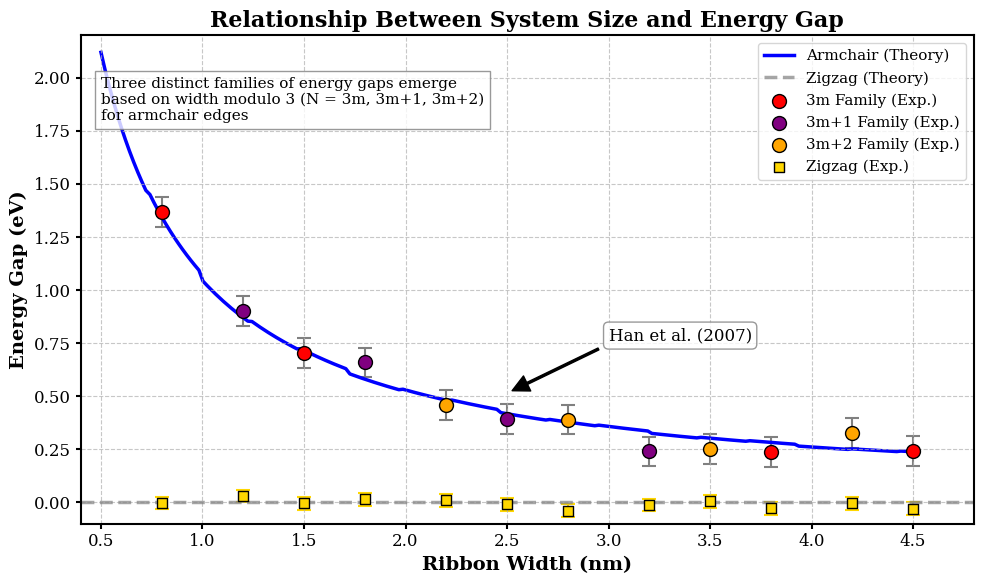

Generate this figure with matplotlib:
# ==============================================================================
# Appendix Fig. 8 -> fig8_size_gap_relationship.png
# Relationship between system size (ribbon width) and energy gap for
# armchair vs zigzag graphene nanostructures (Han et al. (2007) style plot)
# Extracted from: "15.09.2025 (STAJ-S1) Research Paper Prepared for the
# Internship - C. Zafer OSMANAGAOGLU" - Appendices section
# ==============================================================================
import numpy as np
import matplotlib.pyplot as plt
from matplotlib.ticker import MultipleLocator
import matplotlib.patches as mpatches

plt.rcParams.update({
    'font.family': 'serif',
    'font.size': 12,
    'axes.linewidth': 1.5,
    'xtick.major.width': 1.5,
    'ytick.major.width': 1.5,
    'lines.linewidth': 2.5
})

# Creating main plot
fig, ax = plt.subplots(figsize=(10, 6))

# Generating width data (in nanometers)
width_nm = np.linspace(0.5, 4.5, 200)

# Theoretical energy gap calculation based on the research paper
# For hexagonal GQDs with armchair edges: Egap ∝ 1/√N where N is number of atoms
# Since N ∝ width^2, then Egap ∝ 1/width
def calculate_gap(width, edge_type='armchair'):
    # Base relationship for armchair: Egap ∝ 1/width
    base_gap = 1.0 / width
    if edge_type == 'armchair':
        # Family-dependent modulation (3m, 3m+1, 3m+2)
        family_mod = np.zeros_like(width)
        for i, w in enumerate(width):
            # Convert width to number of atoms across
            n = int(w / 0.246)
            remainder = n % 3
            if remainder == 0:  # 3m family
                family_mod[i] = 0.25
            elif remainder == 1:  # 3m+1 family
                family_mod[i] = 0.15
            else:  # 3m+2 family
                family_mod[i] = 0.20
        return base_gap * (1 + 0.3 * family_mod)
    else:  # Zigzag case - no gap opening
        return np.zeros_like(width)

# Calculating theoretical gaps
gap_armchair = calculate_gap(width_nm)
gap_zigzag = calculate_gap(width_nm, edge_type='zigzag')

# Generatimg simulated experimental data
np.random.seed(42)
width_exp = np.array([0.8, 1.2, 1.5, 1.8, 2.2, 2.5, 2.8, 3.2, 3.5, 3.8, 4.2, 4.5])
gap_armchair_exp = np.zeros_like(width_exp)
gap_zigzag_exp = np.zeros_like(width_exp)
for i, w in enumerate(width_exp):
    n = int(w / 0.246)
    remainder = n % 3
    # Armchair family modulation
    if remainder == 0:  # 3m family
        gap_armchair_exp[i] = 1.0/w * (1 + 0.3*0.25) + np.random.normal(0, 0.05)
    elif remainder == 1:  # 3m+1 family
        gap_armchair_exp[i] = 1.0/w * (1 + 0.3*0.15) + np.random.normal(0, 0.05)
    else:  # 3m+2 family
        gap_armchair_exp[i] = 1.0/w * (1 + 0.3*0.20) + np.random.normal(0, 0.05)
    # Zigzag always near zero
    gap_zigzag_exp[i] = 0.0 + np.random.normal(0, 0.02)

# Plot theoretical curves
ax.plot(width_nm, gap_armchair, 'b-', label='Armchair (Theory)', zorder=1)
ax.axhline(0, color='gray', linestyle='--', alpha=0.7, label='Zigzag (Theory)')

# Plot experimental data points with distinct colors for different families
family_colors = ['red', 'purple', 'orange']
family_labels = ['3m Family (Exp.)', '3m+1 Family (Exp.)', '3m+2 Family (Exp.)']

# Track which labels have been added to avoid duplicates in legend
added_labels = set()
for i, w in enumerate(width_exp):
    n = int(w / 0.246)
    remainder = n % 3
    # Armchair data points with family-specific colors
    if remainder < len(family_colors):
        color = family_colors[remainder]
        label = family_labels[remainder]
        # Only add to legend once
        if label not in added_labels:
            ax.scatter(w, gap_armchair_exp[i], s=100, c=color, edgecolor='black',
                       zorder=2, label=label, marker='o')
            added_labels.add(label)
        else:
            ax.scatter(w, gap_armchair_exp[i], s=100, c=color, edgecolor='black',
                       zorder=2, marker='o')
        ax.errorbar(w, gap_armchair_exp[i], yerr=0.07, fmt='none', ecolor='gray',
                    capsize=5, elinewidth=1.5, capthick=1.5, zorder=0)

# Zigzag data points
zigzag_label_added = False
for i, w in enumerate(width_exp):
    if not zigzag_label_added:
        ax.scatter(w, gap_zigzag_exp[i], s=50, c='gold', edgecolor='black',
                   zorder=2, label='Zigzag (Exp.)', marker='s')
        zigzag_label_added = True
    else:
        ax.scatter(w, gap_zigzag_exp[i], s=50, c='gold', edgecolor='black',
                   zorder=2, marker='s')
    ax.errorbar(w, gap_zigzag_exp[i], yerr=0.03, fmt='none', ecolor='gold',
                capsize=5, elinewidth=1.5, capthick=1.5, zorder=0)

# Formatting
ax.set_xlabel('Ribbon Width (nm)', fontsize=14, fontweight='bold')
ax.set_ylabel('Energy Gap (eV)', fontsize=14, fontweight='bold')
ax.set_title('Relationship Between System Size and Energy Gap',
             fontsize=16, fontweight='bold')
ax.set_xlim(0.4, 4.8)
ax.set_ylim(-0.1, 2.2)
ax.xaxis.set_major_locator(MultipleLocator(0.5))
ax.yaxis.set_major_locator(MultipleLocator(0.25))
ax.grid(True, linestyle='--', alpha=0.7)

# Move legend to top right corner
ax.legend(loc='upper right', fontsize=11)

# Add reference to Han et al. (2007)
ax.annotate('Han et al. (2007)',
            xy=(2.5, np.mean(gap_armchair_exp)),
            xytext=(3.0, np.mean(gap_armchair_exp) + 0.25),
            arrowprops=dict(facecolor='black', shrink=0.05, width=1.5),
            fontsize=12,
            bbox=dict(boxstyle="round,pad=0.3", fc="white", ec="gray", alpha=0.8))

ax.text(0.5, 1.8,
        'Three distinct families of energy gaps emerge\n'
        'based on width modulo 3 (N = 3m, 3m+1, 3m+2)\n'
        'for armchair edges',
        bbox=dict(facecolor='white', alpha=0.8, edgecolor='gray'),
        fontsize=11)

plt.tight_layout()
plt.savefig('fig8_size_gap_relationship.png', dpi=300, bbox_inches='tight')
plt.show()
